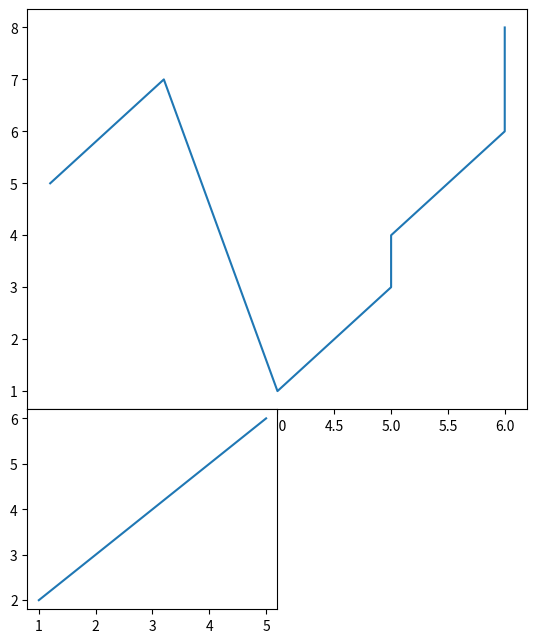

Reproduce this figure in Python.
import matplotlib.pyplot as plt  
from matplotlib.figure import Figure  
  
#creating multiple plots n  
# Creating a new figure with width = 5 inches 
# and height = 4 inches 
fig = plt.figure(figsize =(5, 4))  
  
# Creating first axes for the figure 
ax1 = fig.add_axes([1, 1, 1, 1])  
  
# Creating second axes for the figure 
ax2 = fig.add_axes([1, 0.5, 0.5, 0.5]) 
  
# Adding the data to be plotted 
ax1.plot([2, 3, 4, 5, 5, 6, 6], [5, 7, 1, 3, 4, 6 ,8]) 
ax2.plot([1, 2, 3, 4, 5], [2, 3, 4, 5, 6]) 
  
plt.show()